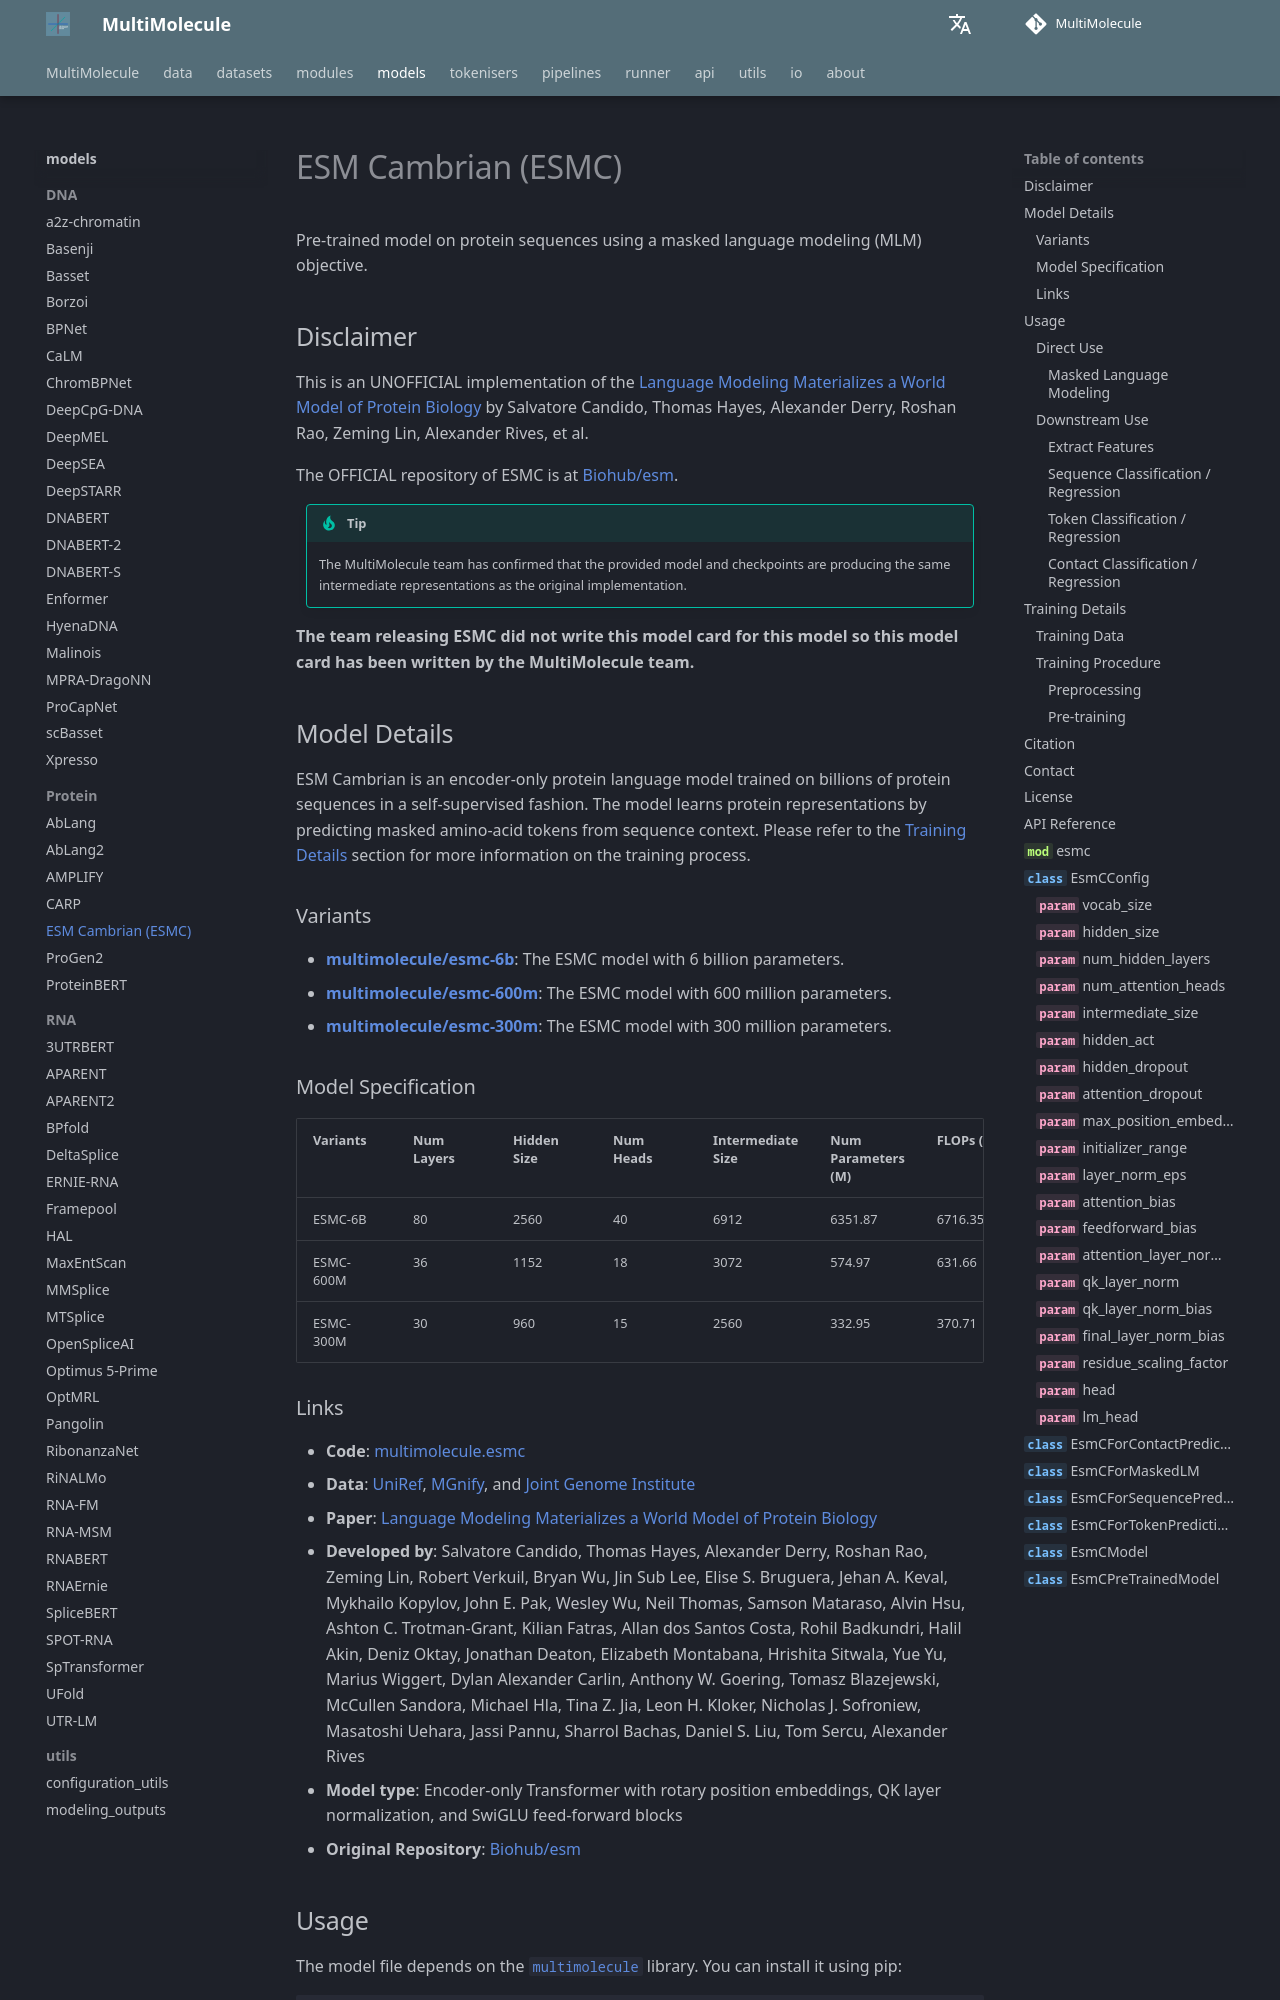

repository: DLS5-Omics/multimolecule · page: models/esmc/index.html · generator: mkdocs

---
language: protein
tags:
  - Biology
  - Protein
  - Masked Language Modeling
license: agpl-3.0
datasets:
  - multimolecule/uniref
  - multimolecule/mgnify
  - multimolecule/jgi
library_name: multimolecule
pipeline_tag: fill-mask
mask_token: <mask>
---

# ESM Cambrian (ESMC)

Pre-trained model on protein sequences using a masked language modeling (MLM) objective.

## Disclaimer

This is an UNOFFICIAL implementation of the [Language Modeling Materializes a World Model of Protein Biology](https://doi.org/10.64898/2026.06.03.729735) by Salvatore Candido, Thomas Hayes, Alexander Derry, Roshan Rao, Zeming Lin, Alexander Rives, et al.

The OFFICIAL repository of ESMC is at [Biohub/esm](https://github.com/Biohub/esm).

> [!TIP]
> The MultiMolecule team has confirmed that the provided model and checkpoints are producing the same intermediate representations as the original implementation.

**The team releasing ESMC did not write this model card for this model so this model card has been written by the MultiMolecule team.**

## Model Details

ESM Cambrian is an encoder-only protein language model trained on billions of protein sequences in a self-supervised fashion. The model learns protein representations by predicting masked amino-acid tokens from sequence context. Please refer to the [Training Details](#training-details) section for more information on the training process.

### Variants

- **[multimolecule/esmc-6b](https://huggingface.co/multimolecule/esmc-6b)**: The ESMC model with 6 billion parameters.
- **[multimolecule/esmc-600m](https://huggingface.co/multimolecule/esmc-600m)**: The ESMC model with 600 million parameters.
- **[multimolecule/esmc-300m](https://huggingface.co/multimolecule/esmc-300m)**: The ESMC model with 300 million parameters.
